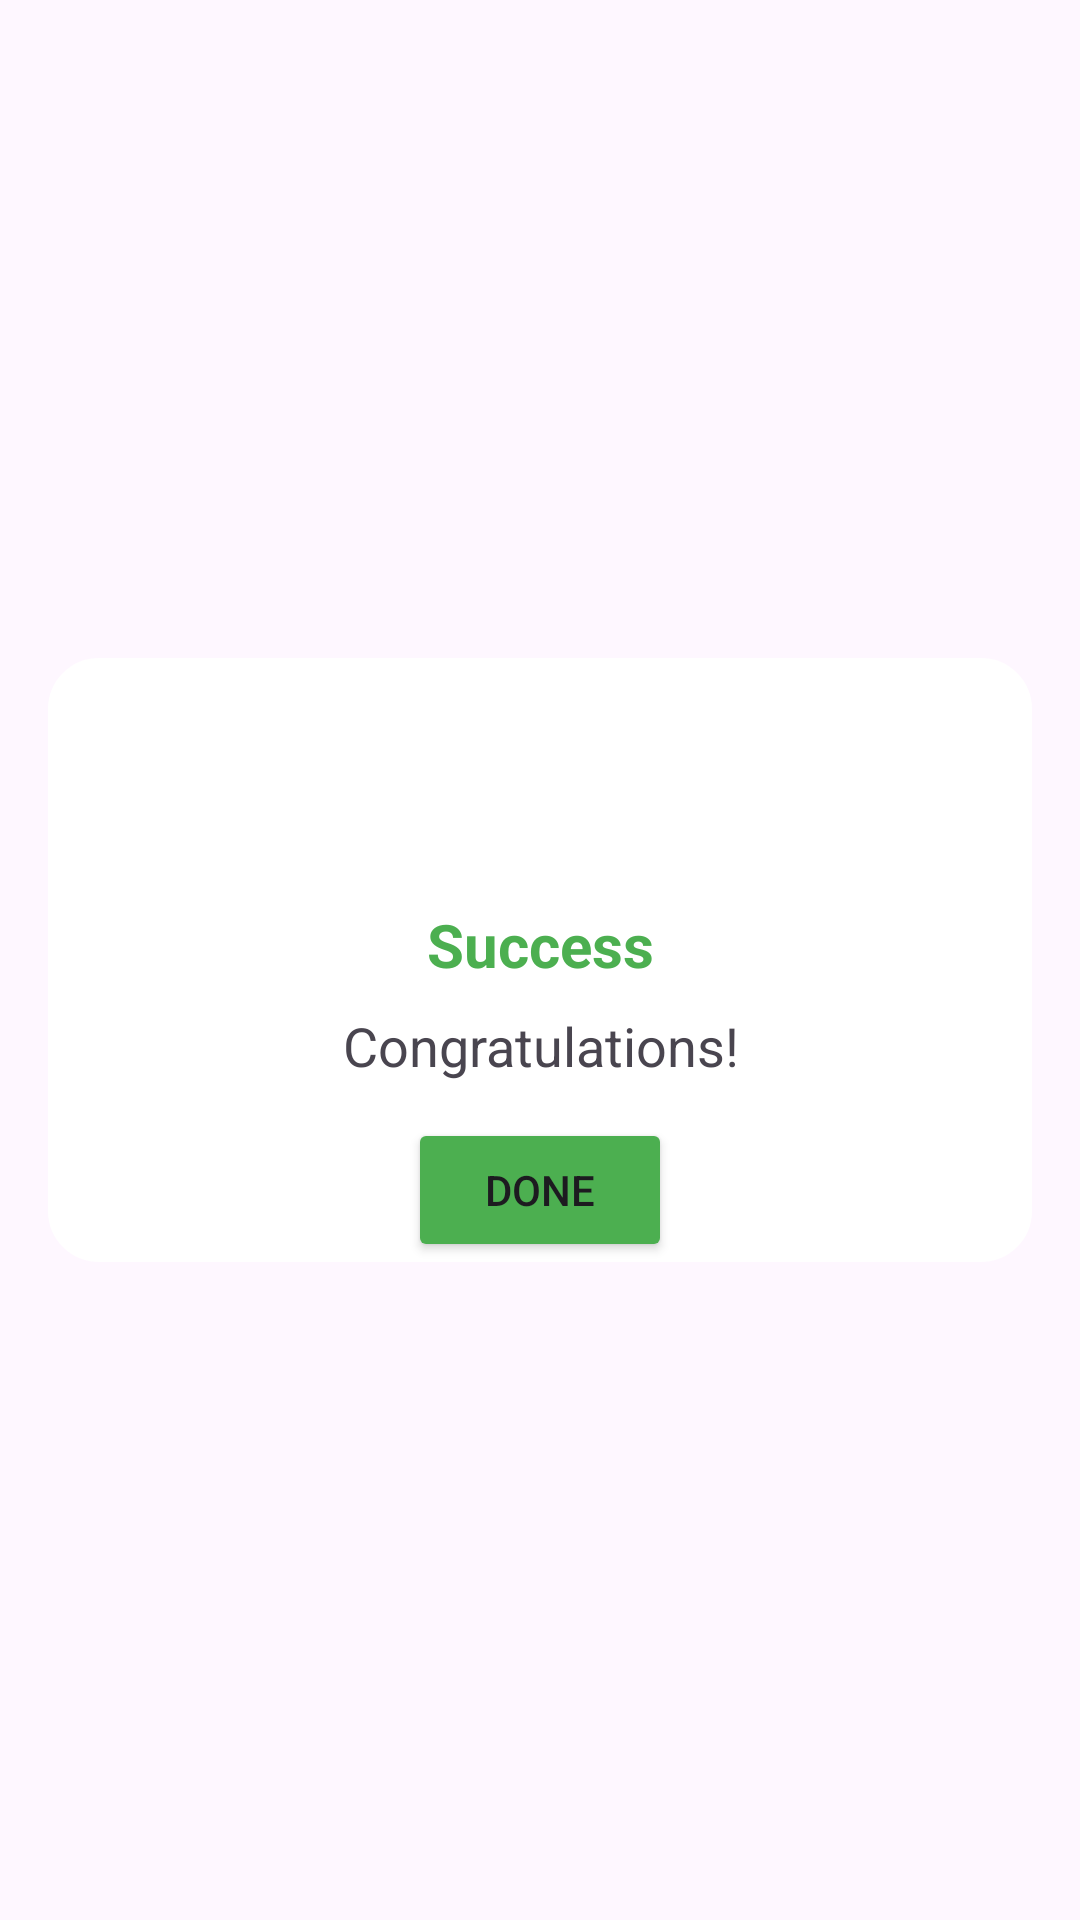

Write the Android layout XML for this screen, with the resource values it uses.
<!-- AndroidManifest.xml: application theme Theme.BasicMobileProgramingProject -->
<!-- res/layout/alert_dialog_success.xml -->
<?xml version="1.0" encoding="utf-8"?>
<androidx.constraintlayout.widget.ConstraintLayout xmlns:android="http://schemas.android.com/apk/res/android"
    xmlns:app="http://schemas.android.com/apk/res-auto"
    android:id="@+id/successConstraintLayout"
    android:layout_width="wrap_content"
    android:layout_height="wrap_content"
    android:padding="16dp">

    <androidx.constraintlayout.widget.ConstraintLayout
        android:layout_width="match_parent"
        android:layout_height="wrap_content"
        android:id="@+id/layoutDialog"
        android:background="@drawable/border"
        app:layout_constraintStart_toStartOf="parent"
        app:layout_constraintEnd_toEndOf="parent"
        app:layout_constraintTop_toTopOf="parent"
        app:layout_constraintBottom_toBottomOf="parent">

        <ImageView
            android:layout_width="50dp"
            android:layout_height="50dp"
            android:id="@+id/successImage"
            android:src="@drawable/icon_success"
            app:layout_constraintStart_toStartOf="parent"
            app:layout_constraintEnd_toEndOf="parent"
            app:layout_constraintTop_toTopOf="parent"
            app:layout_constraintBottom_toTopOf="@+id/successTitle"
            android:layout_marginTop="16dp"/>

        <TextView
            android:layout_width="wrap_content"
            android:layout_height="wrap_content"
            android:id="@+id/successTitle"
            android:text="Success"
            android:textColor="#4CAF50"
            android:textSize="20sp"
            android:gravity="center_horizontal"
            android:textStyle="bold"
            app:layout_constraintTop_toBottomOf="@id/successImage"
            app:layout_constraintStart_toStartOf="parent"
            app:layout_constraintEnd_toEndOf="parent"
            android:layout_marginTop="16dp"/>

        <TextView
            android:layout_width="wrap_content"
            android:layout_height="wrap_content"
            android:id="@+id/successDesc"
            android:text="Congratulations!"
            android:gravity="center_horizontal"
            android:textSize="18sp"
            app:layout_constraintTop_toBottomOf="@id/successTitle"
            app:layout_constraintStart_toStartOf="parent"
            app:layout_constraintEnd_toEndOf="parent"
            android:layout_marginTop="8dp"
            android:layout_marginStart="20dp"
            android:layout_marginEnd="20dp"/>

        <Button
            android:layout_width="wrap_content"
            android:layout_height="wrap_content"
            android:id="@+id/successDone"
            android:text="Done"
            android:textSize="14sp"
            android:backgroundTint="#4CAF50"
            app:cornerRadius="12dp"
            app:layout_constraintTop_toBottomOf="@id/successDesc"
            app:layout_constraintStart_toStartOf="parent"
            app:layout_constraintEnd_toEndOf="parent"
            android:layout_marginTop="12dp"
            android:layout_marginStart="40dp"
            android:layout_marginEnd="40dp"/>

    </androidx.constraintlayout.widget.ConstraintLayout>

</androidx.constraintlayout.widget.ConstraintLayout>
<!-- resources referenced by this layout -->
<resources>
  <!-- drawable border (drawable) -->
  <?xml version="1.0" encoding="utf-8"?>
  <shape xmlns:android="http://schemas.android.com/apk/res/android">
      <solid android:color="@android:color/white"/>
      <corners android:radius="16dp"/>
      <stroke
          android:color="@android:color/white"
          android:width="2dp"/>
  </shape>
  <style name="Theme.BasicMobileProgramingProject" parent="Base.Theme.BasicMobileProgramingProject" />
  <style name="Base.Theme.BasicMobileProgramingProject" parent="Theme.Material3.DayNight.NoActionBar">
          
          
      </style>
</resources>
